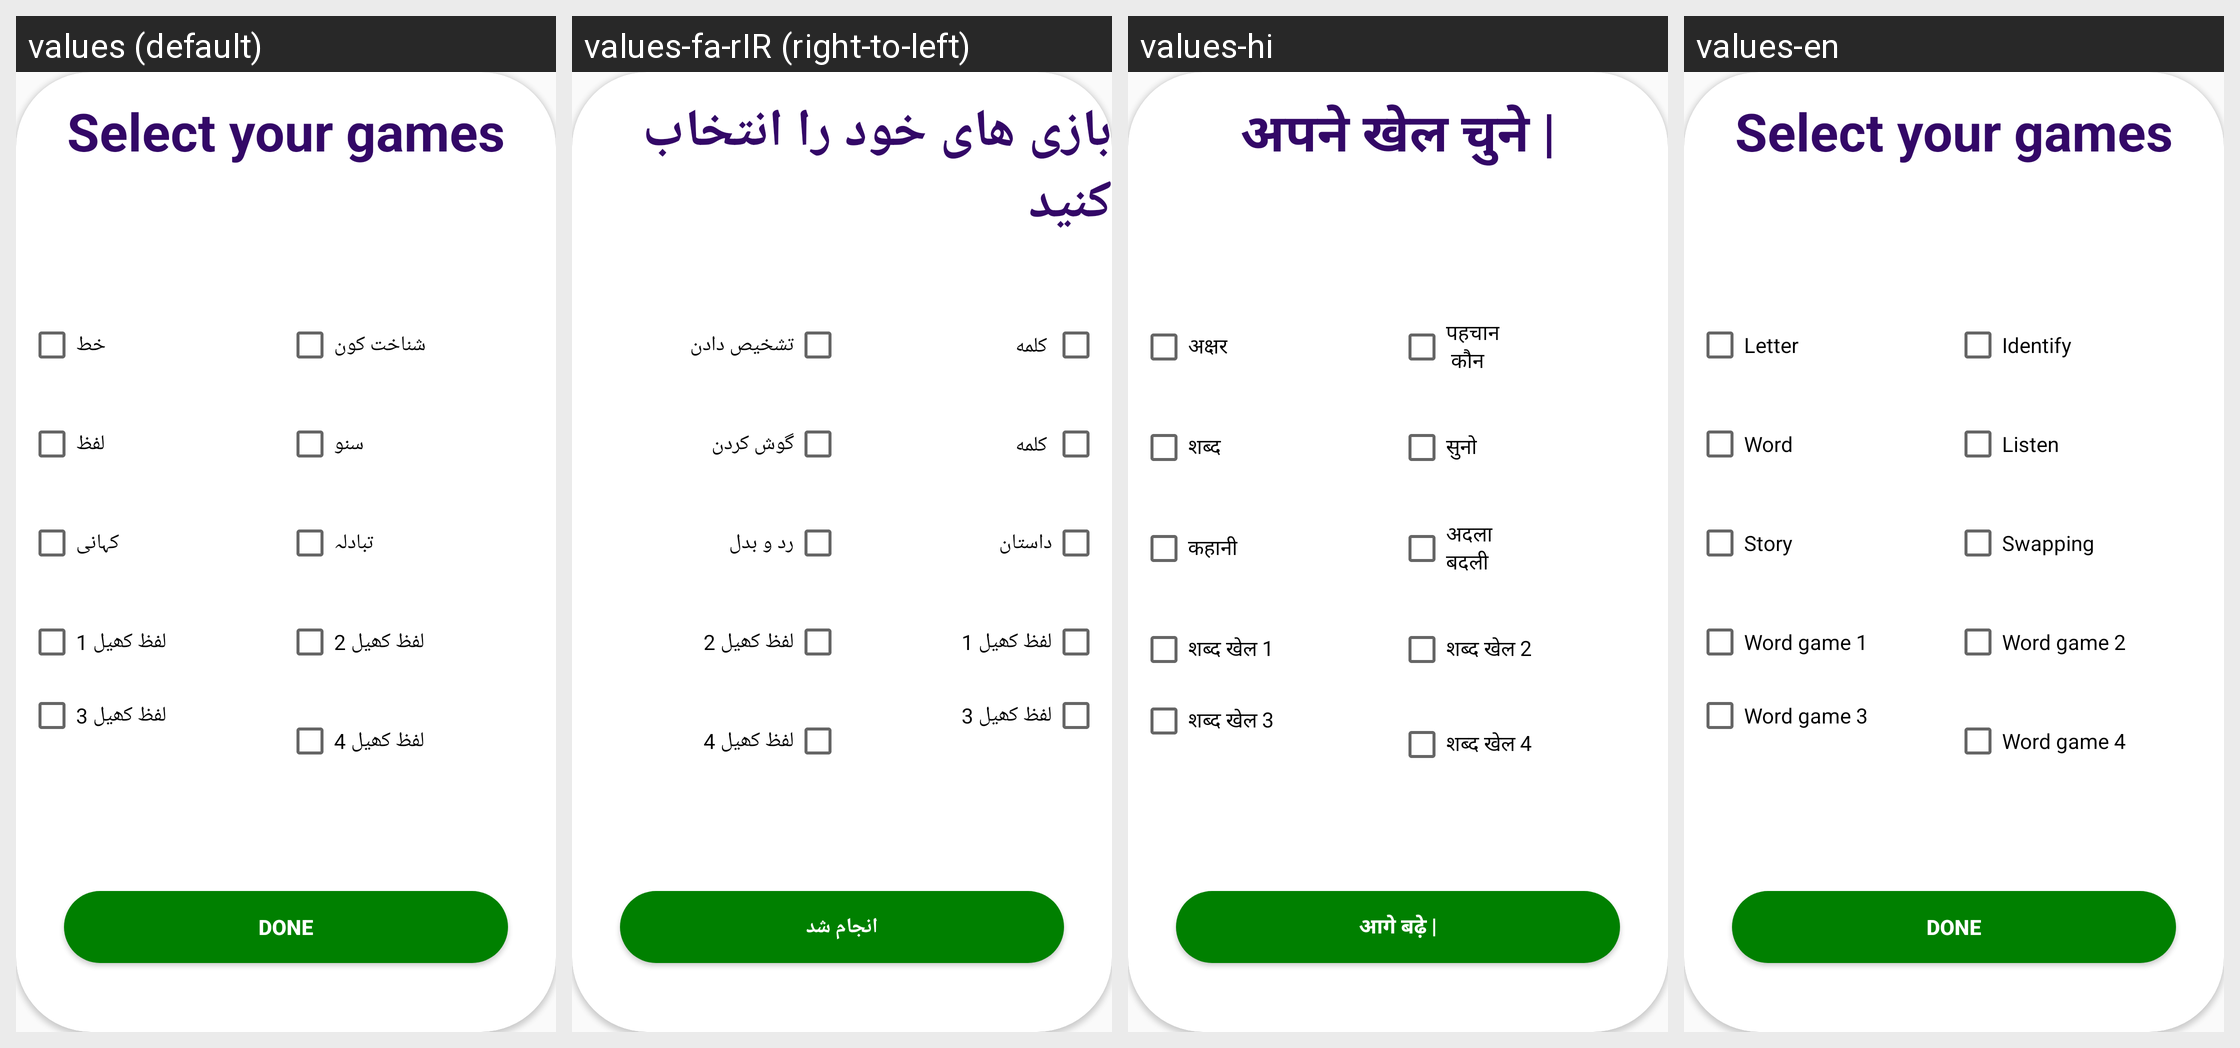

The Android screen above is rendered under several locales of the same app. Produce the string resources it draws, with the default and per-locale values.
Android screen res/layout/select_activities_dialog.xml rendered under 4 locales, left to right: values (default), values-fa-rIR (right-to-left), values-hi, values-en. Device: Nexus 5 (rendered at 1080×1920; each locale shown at half size, 540×960, under a caption strip naming it); theme AppTheme.
Other locales in the repository, not shown: values-ks-rIN, values-mr, values-ur.
Strings drawn on this screen, with the default value and each locale's value (text and hints the layout hard-codes, and strings that could not be matched under every locale, appear in the picture but are not listed):

select_your_games
  values: Select your games
  values-fa-rIR: بازی های خود را انتخاب کنید 
  values-hi: अपने खेल चुने |
  values-en: Select your games

done
  values: Done
  values-fa-rIR: انجام شد
  values-hi: आगे बढ़े |
  values-en: Done

v_c_reading
  values: خط
  values-fa-rIR: 
       کلمه 
      
  values-hi: अक्षर
  values-en: Letter

ran
  values: شناخت کون
  values-fa-rIR: تشخیص دادن
  values-hi: पहचान
       कौन
  values-en: Identify

word_reading
  values: لفظ
  values-fa-rIR: 
       کلمه 
      
  values-hi: शब्द
  values-en: Word

dictation
  values: سنو
  values-fa-rIR: گوش کردن
  values-hi: सुनो
  values-en: Listen

paragraph
  values: کہانی
  values-fa-rIR: داستان
  values-hi: कहानी
  values-en: Story

spoonerism
  values: تبادلہ
  values-fa-rIR: رد و بدل
  values-hi: अदला
      बदली
  values-en: Swapping

phoneme_1
  values: لفظ کھیل 1
  values-fa-rIR: لفظ کھیل 1
  values-hi: शब्द खेल 1
  values-en: Word game 1

phoneme_2
  values: لفظ کھیل 2
  values-fa-rIR: لفظ کھیل 2
  values-hi: शब्द खेल 2
  values-en: Word game 2

phoneme_3
  values: لفظ کھیل 3
  values-fa-rIR: لفظ کھیل 3
  values-hi: शब्द खेल 3
  values-en: Word game 3

phoneme_4
  values: لفظ کھیل 4
  values-fa-rIR: لفظ کھیل 4
  values-hi: शब्द खेल 4
  values-en: Word game 4
